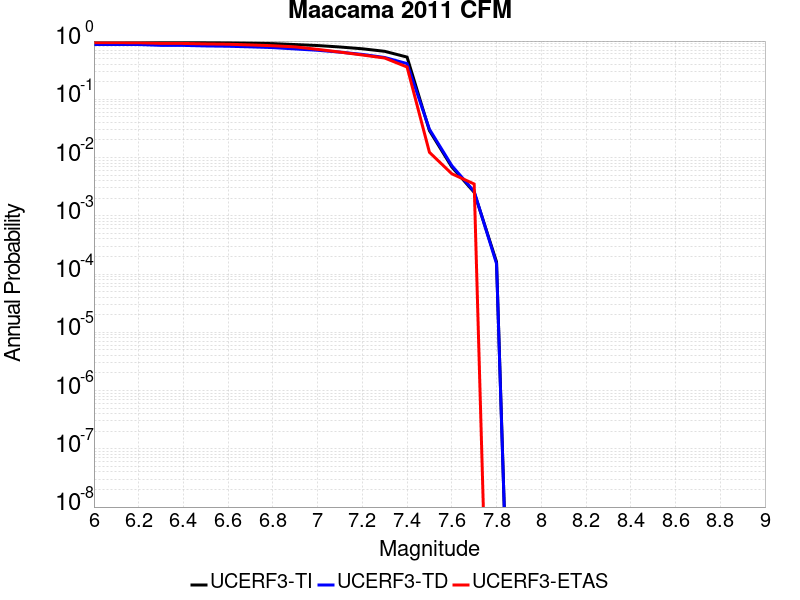

The table this chart was drawn from, first rows:
Magnitude, UCERF3-TI Prob, UCERF3-TD Prob, UCERF3-ETAS Prob
6.0, 0.9718, 0.8741, 0.9385
6.1, 0.9718, 0.8741, 0.9385
6.2, 0.9713, 0.8725, 0.9367
6.3, 0.9554, 0.8442, 0.9121
6.4, 0.9547, 0.8427, 0.9104
6.5, 0.9426, 0.8246, 0.8928
6.6, 0.9354, 0.8144, 0.8822
6.7, 0.9212, 0.795, 0.8576
6.8, 0.9037, 0.7726, 0.8313
6.9, 0.8706, 0.732, 0.7944
7.0, 0.8374, 0.6949, 0.7206
7.1, 0.791, 0.6453, 0.6467
7.2, 0.7368, 0.5901, 0.5764
7.3, 0.6665, 0.5224, 0.5114
7.4, 0.5306, 0.4103, 0.3585
7.5, 0.02903, 0.03061, 0.0123
7.6, 0.006899, 0.007273, 0.005272
7.7, 0.002535, 0.002616, 0.003515
7.8, 1.6158223E-4, 1.5046346E-4, 0.0
